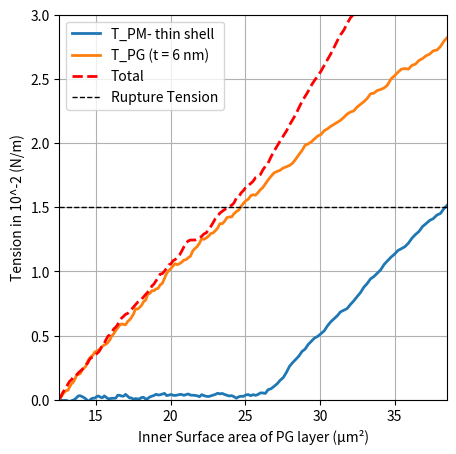

Generate this figure with matplotlib:
import matplotlib.pyplot as plt
import numpy as np

def add_wobble(x, y, amplitude=0.2, num_points=200):
    """
    Given arrays x and y defining a line, return new x and y arrays with many intermediate points
    and a slight, smoothed random perturbation added. The endpoints remain fixed.
    """
    t = np.linspace(0, 1, num_points)
    # Interpolate the original points to a finer resolution
    x_interp = np.interp(t, np.linspace(0, 1, len(x)), x)
    y_interp = np.interp(t, np.linspace(0, 1, len(y)), y)
    
    # Generate random noise and fix the endpoints to zero
    noise = np.random.normal(scale=amplitude, size=num_points)
    noise[0] = 0
    noise[-1] = 0
    
    # Smooth the noise using a moving average filter
    window_size = 5
    window = np.ones(window_size) / window_size
    noise = np.convolve(noise, window, mode='same')
    
    return x_interp, y_interp + noise

plt.figure(figsize=(5, 5))

angle = 68  # Reduced angle for both curves

# PM (Plasma Membrane) curve
pm_x = [0, 9, 20]  
pm_y = [0, 0.5, 0.5 + np.tan(np.radians(angle)) * (20 - 9)]

# PG (Peptidoglycan) curve
pg_x = [0, 9, 20]  
pg_y = [0, 17, 10 + np.tan(np.radians(angle)) * (20 - 9)]
pg_y[2] = 10 + (20 - 9) * np.tan(np.radians(angle))  # Adjusting PG tilt

# "Total" line data (with its own definition)
ext_x = [0, 9, 20]  
ext_y = [0, 18, 11 + (23 - 3) * ((23 - 0) / 9)]

# Generate wobbly versions for all curves
x_pm_w, y_pm_w = add_wobble(pm_x, pm_y, amplitude=0.3)
x_pg_w, y_pg_w = add_wobble(pg_x, pg_y, amplitude=0.4)
x_ext_w, y_ext_w = add_wobble(ext_x, ext_y, amplitude=0.3)  # Wobble for Total line

# Scale tension values (y) from original 0–30 to 0–3 (in 10^-2 N/m units)
factor_y = 3 / 30
y_pm_w = y_pm_w * factor_y
y_pg_w = y_pg_w * factor_y
y_ext_w = y_ext_w * factor_y

# Remap the x values (original 0–20) to inner diameter in microns (2 to 4 µm)
x_pm_w = 2 + (x_pm_w / 20) * (4 - 2)
x_pg_w = 2 + (x_pg_w / 20) * (4 - 2)
x_ext_w = 2 + (x_ext_w / 20) * (4 - 2)

# Compute surface area from diameter (A = π * d^2)
A_pm = np.pi * x_pm_w**2
A_pg = np.pi * x_pg_w**2
A_ext = np.pi * x_ext_w**2

# Plot the curves against surface area
plt.plot(A_pm, y_pm_w, label='T_PM- thin shell', linestyle='-', linewidth=2)
plt.plot(A_pg, y_pg_w, label='T_PG (t = 6 nm)', linestyle='-', linewidth=2)
plt.plot(A_ext, y_ext_w, label='Total', linestyle='--', linewidth=2, color='red')

# Add a horizontal line at y = 1.5 for rupture tension
plt.axhline(y=1.5, color='black', linestyle='--', linewidth=1, label='Rupture Tension')


# Set axis limits: x from 4π to 12.25π µm²; y from 0 to 3 (tension in 10^-2 N/m)
plt.xlim(np.pi * 2**2, np.pi * 3.5**2)
plt.ylim(0, 3)

plt.xlabel("Inner Surface area of PG layer (µm²)")
plt.ylabel("Tension in 10^-2 (N/m)")
plt.legend()
plt.grid()

plt.show()
